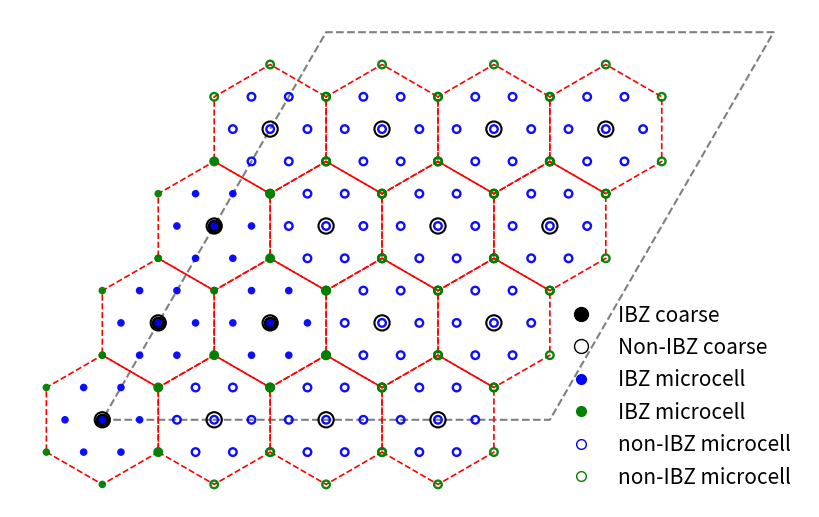

This chart was generated by the following Python code:
# Add legend (bottom-right corner) for all point styles except WS hexagon
import matplotlib.patches as mpatches
import matplotlib.lines as mlines
import numpy as np
import matplotlib.pyplot as plt

# Reuse the previously computed arrays and masks (short version, same logic as last cell)
nkc = 4
b1 = np.array([1.0, 0.0])
b2 = np.array([0.5, np.sqrt(3)/2])
B = np.column_stack([b1, b2])
B_inv = np.linalg.inv(B)
def frac_to_cart(frac): return (B @ frac.T).T
def cart_to_frac(cart): return (B_inv @ cart.T).T
def wrap01(fr):
    f = np.mod(fr, 1.0)
    f[np.isclose(f, 1.0, atol=1e-10)] = 0.0
    return f
def rot(theta): c, s = np.cos(theta), np.sin(theta); return np.array([[c, -s],[s, c]])
def mirror(theta):
    c, s = np.cos(theta), np.sin(theta)
    R = np.array([[c, -s],[s, c]]); M = np.array([[1,0],[0,-1]]); return R @ M @ R.T

u = np.arange(0, 1, 1/nkc); v = np.arange(0, 1, 1/nkc)
U, V = np.meshgrid(u, v, indexing='ij')
coarse_frac = np.stack([U.ravel(), V.ravel()], axis=1); coarse_cart = frac_to_cart(coarse_frac)

rots = [rot(k*np.pi/3) for k in range(6)]; mirs = [mirror(k*np.pi/6) for k in range(6)]
ops = rots + mirs
def canonical_rep(fr_uv):
    cart = frac_to_cart(np.array([fr_uv]))[0]
    reps = [wrap01(cart_to_frac(Op @ cart)) for Op in ops]
    reps = np.array(reps); reps_rounded = np.round(reps, 8)
    min_idx = np.lexsort((reps_rounded[:,1], reps_rounded[:,0]))[0]
    return tuple(reps_rounded[min_idx])
groups = {}
for fr in coarse_frac:
    rep = canonical_rep(fr)
    fr_key = tuple(np.round(fr, 8)); rep_key = tuple(np.round(rep, 8))
    if rep_key not in groups: groups[rep_key] = []
    groups[rep_key].append(fr_key)
IBZ = np.array(list(groups.keys()))
ibz_keys = [tuple(rep) for rep in IBZ]
site_is_ibz = np.array([any(np.allclose(fr, rep, atol=1e-8) for rep in ibz_keys)
                        for fr in coarse_frac])

# Γ-cell WS fine grid
nt = 1; nref = 3
uc = np.linspace(-nt/nkc, nt/nkc, 2*nt + 1)
vc = np.linspace(-nt/nkc, nt/nkc, 2*nt + 1)
Uc, Vc = np.meshgrid(uc, vc, indexing='ij')
coarse_frac_local = np.stack([Uc.ravel(), Vc.ravel()], axis=1)
coarse_cart_local = frac_to_cart(coarse_frac_local)
fine_range = np.linspace(-nt/nkc, nt/nkc, 2*nt*nref + 1)
Uf, Vf = np.meshgrid(fine_range, fine_range, indexing='ij')
fine_frac = np.stack([Uf.ravel(), Vf.ravel()], axis=1)
fine_cart = frac_to_cart(fine_frac)

tol = 1e-15; colors = []; center_idx = np.argmin(np.linalg.norm(coarse_cart_local, axis=1))
for fc in fine_cart:
    dists = np.linalg.norm(coarse_cart_local - fc, axis=1)
    min_dist = np.min(dists)
    nearest = np.isclose(dists, min_dist, atol=tol)
    n_nearest = np.sum(nearest)
    if nearest[center_idx] and n_nearest == 1: colors.append('blue')
    elif nearest[center_idx] and n_nearest > 1: colors.append('green')
    else: colors.append('orange')
is_green = np.array([c == 'green' for c in colors])
is_blue  = np.array([c == 'blue'  for c in colors])
in_central = (np.abs(fine_frac[:,0]) <= 1/nkc + 1e-12) & (np.abs(fine_frac[:,1]) <= 1/nkc + 1e-12)
green_pts = fine_cart[is_green & in_central]
blue_pts  = fine_cart[is_blue  & in_central]
angles = np.arctan2(green_pts[:,1], green_pts[:,0]); order = np.argsort(angles)
ws_poly = green_pts[order]; ws_poly_closed = np.vstack([ws_poly, ws_poly[0]])

# ---------------- Plot ----------------
fig, ax = plt.subplots(figsize=(8,8))
ax.scatter(coarse_cart[:,0], coarse_cart[:,1], s=120, facecolors='none',
           edgecolors='black', linewidths=1.5, marker='o', zorder=3)
ibz_cart = frac_to_cart(IBZ)
ax.scatter(ibz_cart[:,0], ibz_cart[:,1], s=80, c='black', marker='o', zorder=4)
for rc in coarse_cart:
    poly = ws_poly_closed + rc
    ax.plot(poly[:,0], poly[:,1], 'r--', linewidth=1.2, zorder=2)

alpha_val = 0.95; size_val = 30; lw_val = 1.7
for rc in frac_to_cart(coarse_frac[site_is_ibz]):
    b = blue_pts + rc; g = green_pts + rc
    ax.scatter(b[:,0], b[:,1], s=size_val, facecolors='blue', edgecolors='none',
               alpha=alpha_val, marker='o', zorder=5)
    ax.scatter(g[:,0], g[:,1], s=size_val, facecolors='green', edgecolors='none',
               alpha=alpha_val, marker='o', zorder=6)
for rc in frac_to_cart(coarse_frac[~site_is_ibz]):
    b = blue_pts + rc; g = green_pts + rc
    ax.scatter(b[:,0], b[:,1], s=size_val, facecolors='none', edgecolors='blue',
               linewidths=lw_val, alpha=alpha_val, marker='o', zorder=5)
    ax.scatter(g[:,0], g[:,1], s=size_val, facecolors='none', edgecolors='green',
               linewidths=lw_val, alpha=alpha_val, marker='o', zorder=6)
corners_frac = np.array([[0,0],[1,0],[1,1],[0,1],[0,0]])
corners = frac_to_cart(corners_frac)
ax.plot(corners[:,0], corners[:,1], '--', color=(0,0,0,0.5), linewidth=1.5, zorder=1)

# Legend (bottom-right)
black_solid = mlines.Line2D([], [], color='black', marker='o', linestyle='None', markersize=10, label='IBZ coarse')
black_hollow = mlines.Line2D([], [], color='black', marker='o', markerfacecolor='none', linestyle='None', markersize=10, label='Non-IBZ coarse')
blue_solid = mlines.Line2D([], [], color='blue', marker='o', linestyle='None', markersize=7, label='IBZ microcell')
green_solid = mlines.Line2D([], [], color='green', marker='o', linestyle='None', markersize=7, label='IBZ microcell')
blue_hollow = mlines.Line2D([], [], color='blue', marker='o', markerfacecolor='none', linestyle='None', markersize=7, label='non-IBZ microcell')
green_hollow = mlines.Line2D([], [], color='green', marker='o', markerfacecolor='none', linestyle='None', markersize=7, label='non-IBZ microcell')
ax.legend(handles=[black_solid, black_hollow, blue_solid, green_solid, blue_hollow, green_hollow],
          loc='lower right', fontsize=15, frameon=False)

ax.set_aspect('equal'); ax.set_axis_off()
plt.tight_layout(pad=0)

out_path = "fullBZ_WSmc.png"
plt.savefig(out_path, dpi=220, bbox_inches="tight")
plt.show()